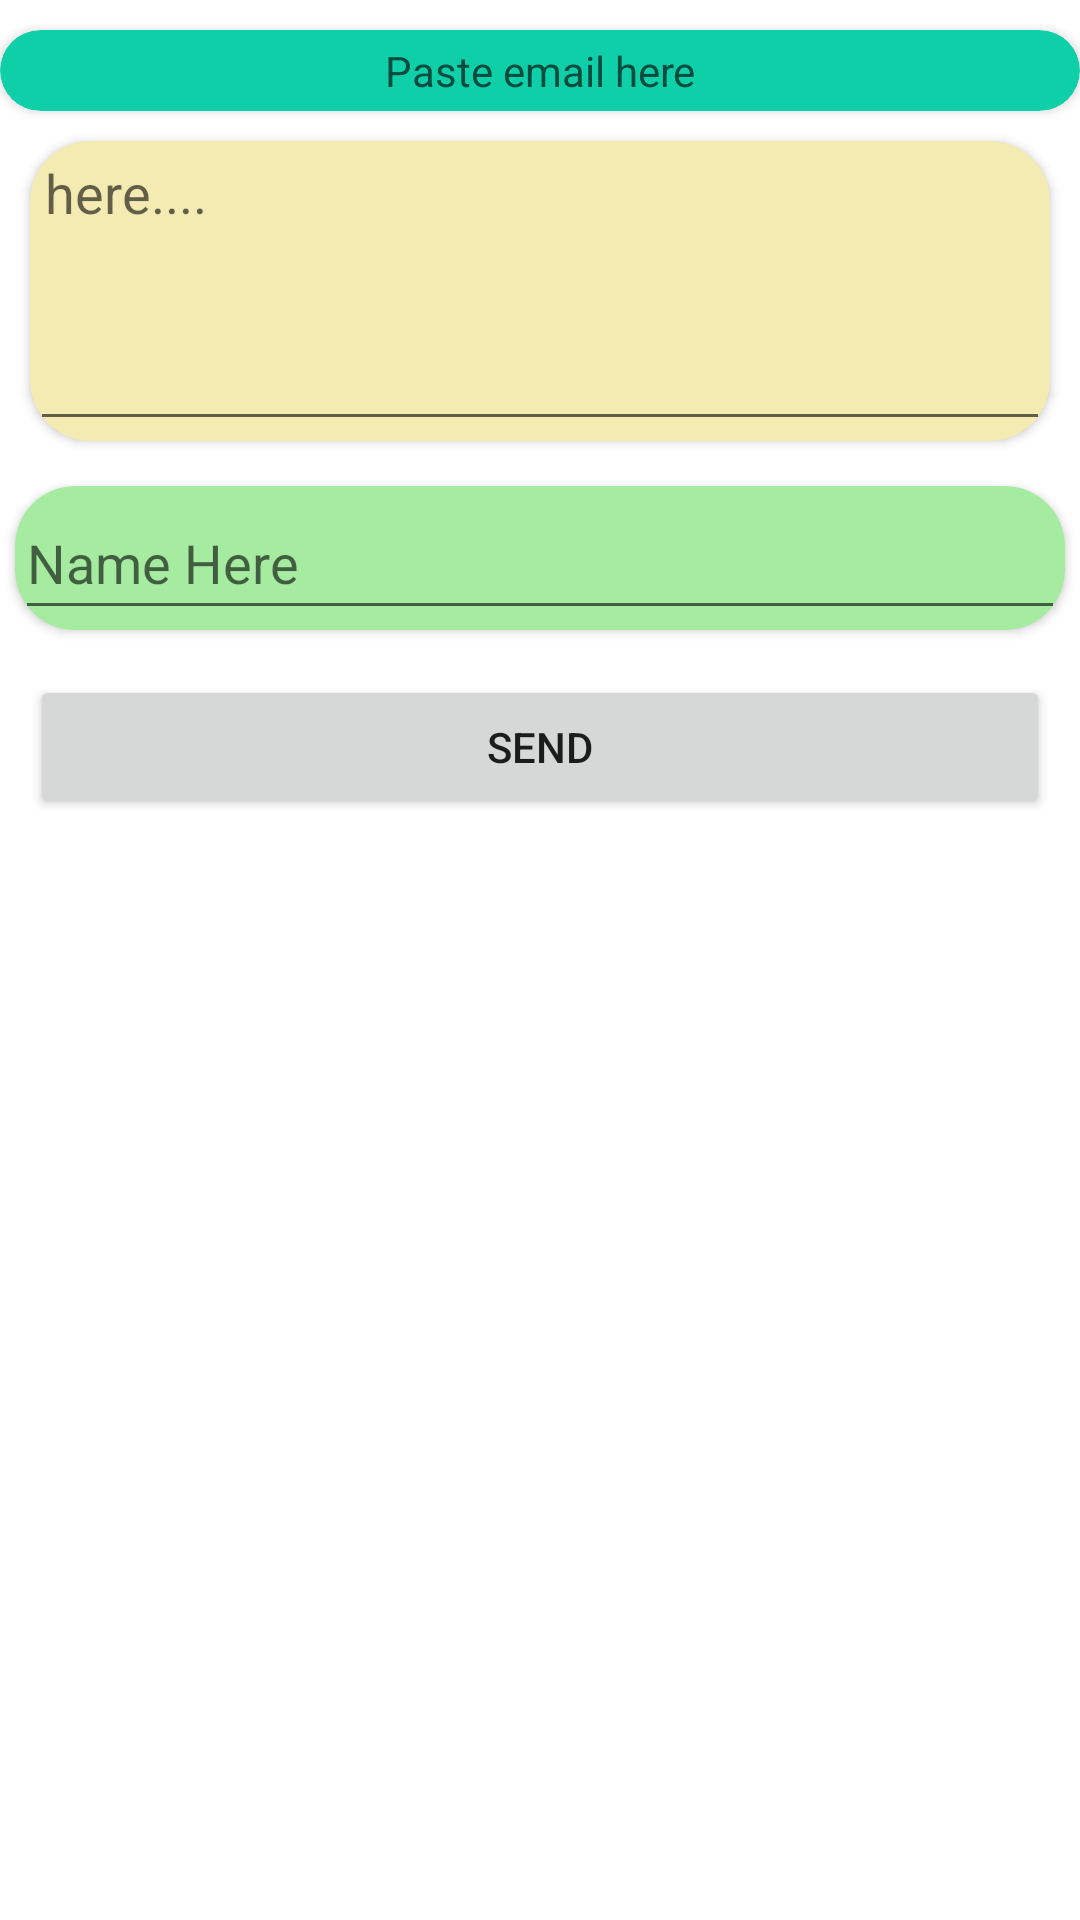

Reconstruct the res/layout file that produces this screen, plus the resources it refers to.
<!-- AndroidManifest.xml: application theme Theme.SanskarInvitation -->
<!-- res/layout/activity_send_mail.xml -->
<?xml version="1.0" encoding="utf-8"?>
<LinearLayout
    xmlns:android="http://schemas.android.com/apk/res/android"
    xmlns:app="http://schemas.android.com/apk/res-auto"
    xmlns:tools="http://schemas.android.com/tools"
    android:layout_width="match_parent"
    android:layout_height="match_parent"
    android:orientation="vertical"
    android:layout_margin="5dp"
    tools:context=".SendMail">


    <androidx.cardview.widget.CardView
        android:layout_width="match_parent"
        android:layout_height="wrap_content"
        app:cardBackgroundColor="#0FCFA9"
        android:elevation="20dp"
        android:layout_marginTop="10dp"
        app:cardCornerRadius="20dp">

        <TextView
            style="bold"
            android:layout_width="match_parent"
            android:layout_height="wrap_content"
            android:layout_margin="4dp"
            android:gravity="center"
            android:text="@string/paste_email_here"
            android:textColor="#004D40" />

    </androidx.cardview.widget.CardView>

    <androidx.cardview.widget.CardView
        android:layout_width="match_parent"
        android:layout_height="100dp"
        app:cardBackgroundColor="#F4EBB2"
        android:elevation="20dp"
        android:layout_margin="10dp"
        app:cardCornerRadius="20dp">


        <EditText
            android:id="@+id/pasteEmail"
            android:layout_width="match_parent"
            android:layout_height="100dp"
            android:layout_gravity="center"
            android:padding="5dp"
            android:ems="10"
            android:gravity="start|top"
            android:hint="@string/here"
            android:inputType="textMultiLine" />

    </androidx.cardview.widget.CardView>

    <androidx.cardview.widget.CardView
        android:layout_width="match_parent"
        android:layout_height="wrap_content"
        app:cardBackgroundColor="#A5ECA0"
        android:layout_margin="5dp"
        app:cardCornerRadius="20dp">

        <EditText
            android:id="@+id/name"
            android:layout_width="match_parent"
            android:layout_height="48dp"
            android:layout_gravity="center"
            android:hint="@string/name_here"
            android:inputType="textMultiLine" />


    </androidx.cardview.widget.CardView>

    <Button
        android:layout_width="match_parent"
        android:layout_height="wrap_content"
        android:layout_margin="10dp"
        android:id="@+id/send"
        android:shadowRadius="@integer/material_motion_duration_medium_2"
        android:text="@string/send"/>

</LinearLayout>
<!-- resources referenced by this layout -->
<resources>
  <string name="here">here....</string>
  <string name="name_here">Name Here</string>
  <string name="paste_email_here">Paste email here</string>
  <string name="send">Send</string>
  <style name="Theme.SanskarInvitation" parent="Theme.MaterialComponents.DayNight.NoActionBar">
          
          <item name="colorPrimary">@color/purple_500</item>
          <item name="colorPrimaryVariant">@color/purple_700</item>
          <item name="colorOnPrimary">@color/white</item>
          
          <item name="colorSecondary">@color/teal_200</item>
          <item name="colorSecondaryVariant">@color/teal_700</item>
          <item name="colorOnSecondary">@color/black</item>
          
          <item name="android:statusBarColor">?attr/colorPrimaryVariant</item>
          
      </style>
  <!-- not gathered from this repository: default colours our renderer supplied (Android Studio template values) -->
  <color name="purple_500">#FF6200EE</color>
  <color name="purple_700">#FF3700B3</color>
  <color name="teal_200">#FF03DAC5</color>
  <color name="teal_700">#FF018786</color>
  <color name="black">#FF000000</color>
  <color name="white">#FFFFFFFF</color>
</resources>
